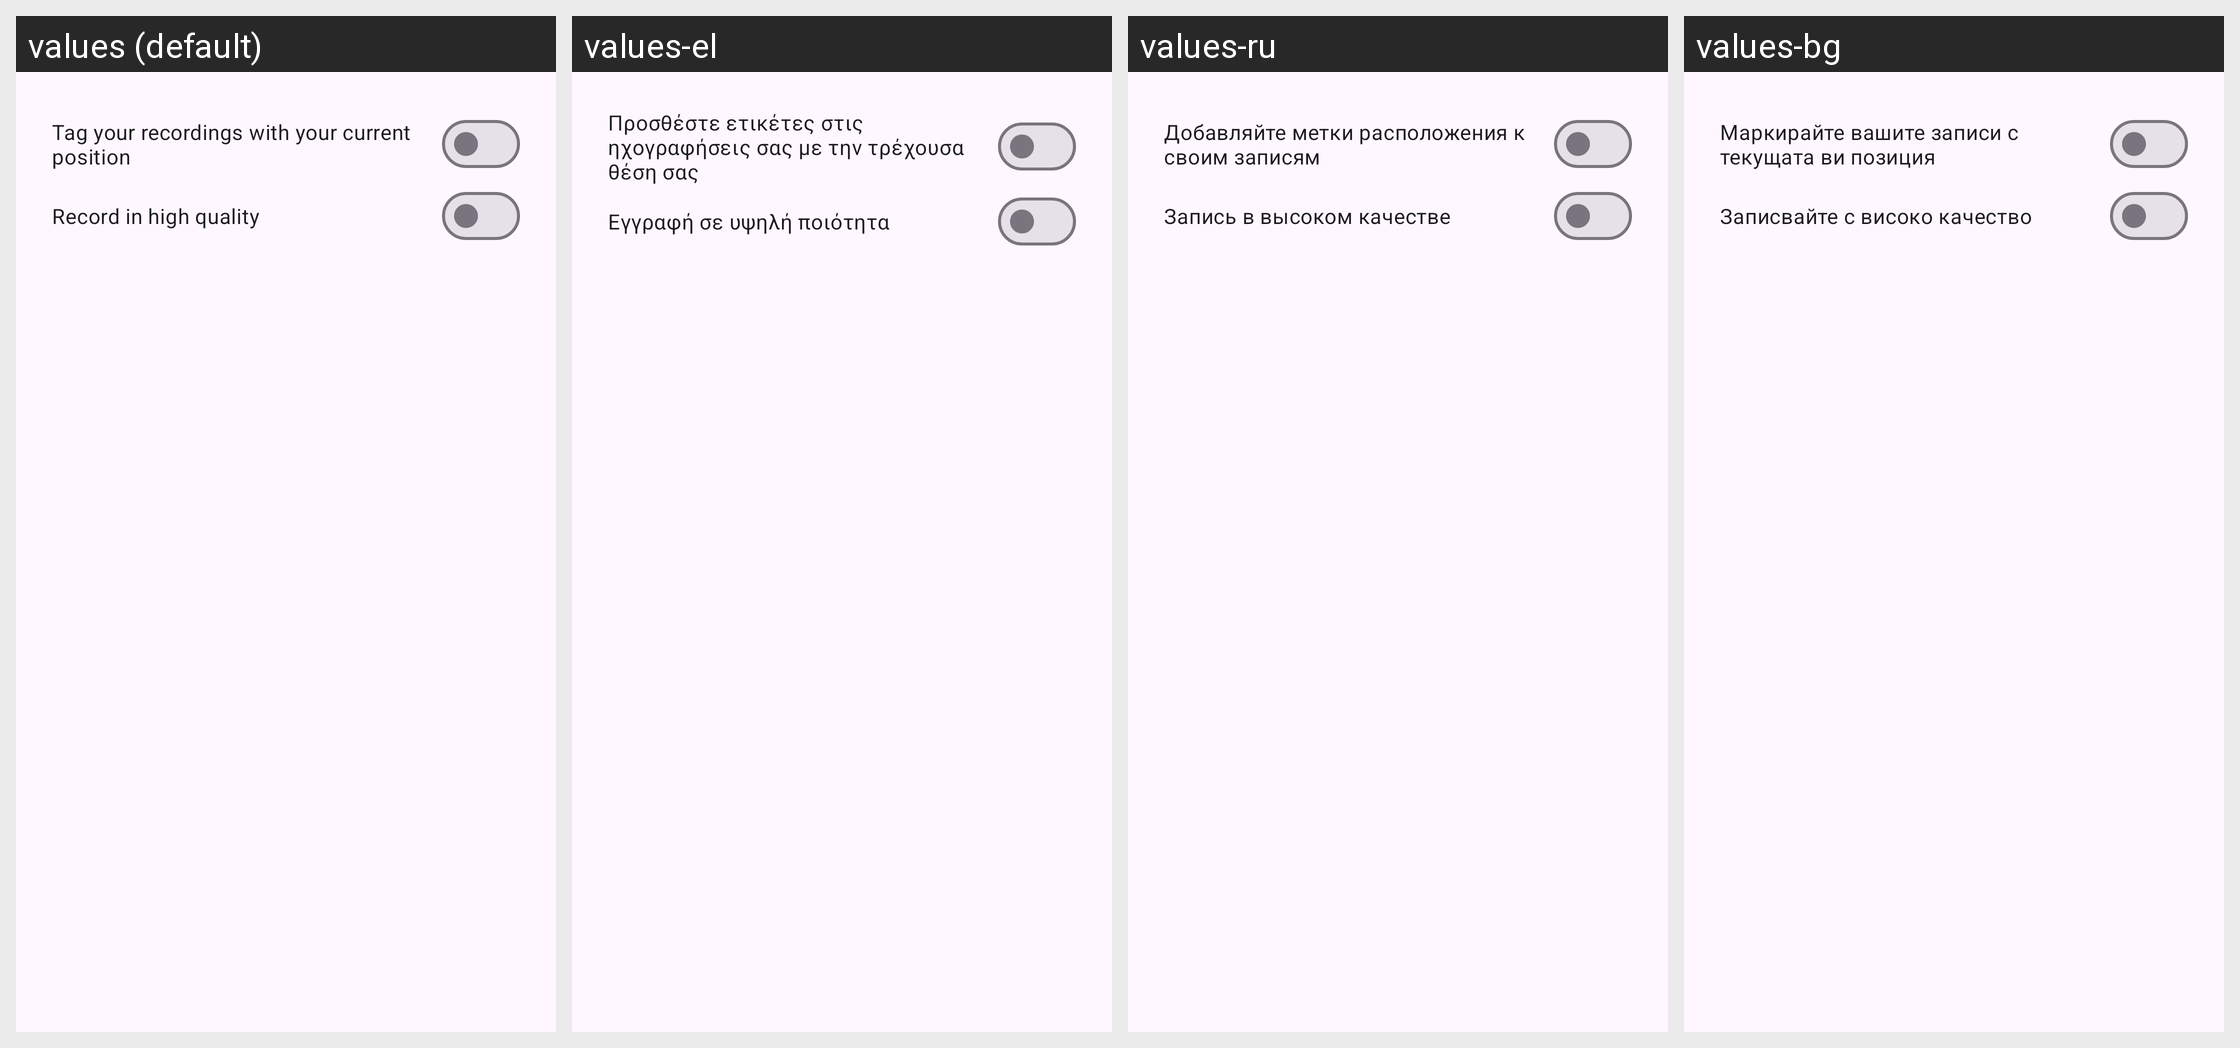

Locale-by-locale string values for the Android screen shown in this grid:
Android screen res/layout/dialog_content_settings.xml rendered under 4 locales, left to right: values (default), values-el, values-ru, values-bg. Device: Nexus 5 (rendered at 1080×1920; each locale shown at half size, 540×960, under a caption strip naming it); theme AppTheme.
Other locales in the repository, not shown: values-af, values-ar, values-ast-rES, values-az, values-be, values-bn, values-bs, values-ca, values-ckb, values-cs, values-cy, values-da, values-de, values-en-rAU, values-en-rCA, values-es, values-es-rUS, values-et, values-eu, values-fa, values-fi, values-fr, values-fur-rIT, values-fy-rNL, values-ga-rIE, values-gd, values-gl, values-hr, values-hu, values-in, values-is, values-it, values-iw, values-ja, values-ka, values-kab-rDZ, values-kn, values-ko, values-ku, values-nb, values-nl, values-nn-rNO, values-pl, values-pt-rBR, values-pt-rPT, values-ro, values-sc-rIT, values-sk, values-sl, values-sq, values-sr, values-sv, values-ta, values-th, values-tr, values-ug, values-uk, values-vi, values-zh-rCN, values-zh-rTW.
Strings drawn on this screen, with the default value and each locale's value (text and hints the layout hard-codes, and strings that could not be matched under every locale, appear in the picture but are not listed):

settings_location_message
  values: Tag your recordings with your current position
  values-el: Προσθέστε ετικέτες στις ηχογραφήσεις σας με την τρέχουσα θέση σας
  values-ru: Добавляйте метки расположения к своим записям
  values-bg: Маркирайте вашите записи с текущата ви позиция

settings_quality_high
  values: Record in high quality
  values-el: Εγγραφή σε υψηλή ποιότητα
  values-ru: Запись в высоком качестве
  values-bg: Записвайте с високо качество
